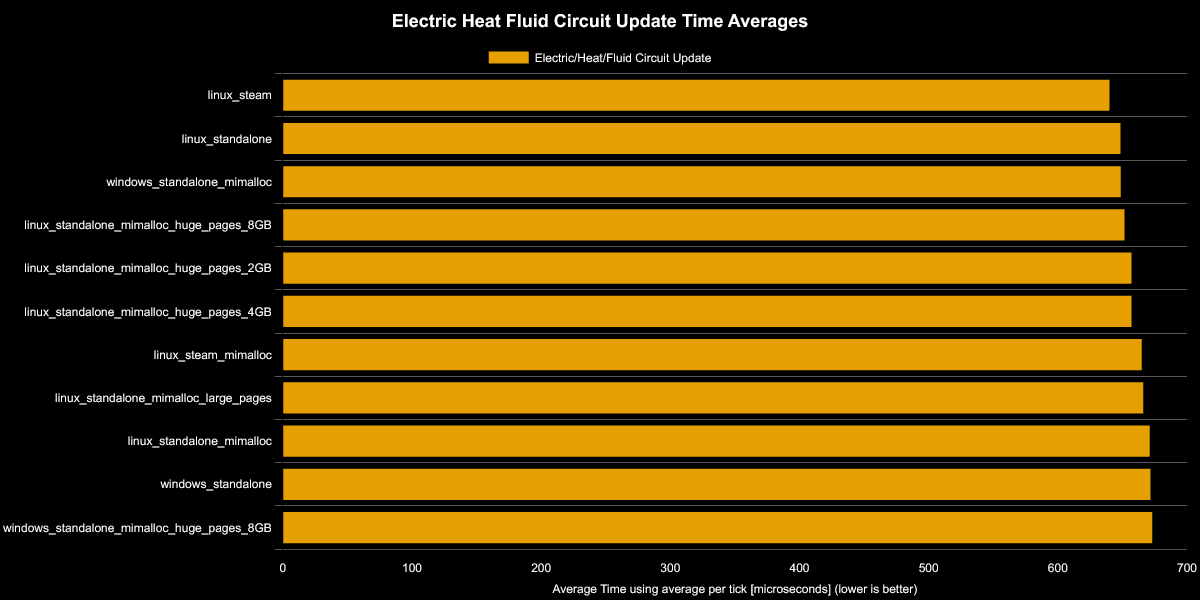

Source data for this figure (header and first rows):
Save File, Electric/Heat/Fluid Circuit Update, % Decrease from Previous, % Decrease from Best
linux_steam, 640, , 0%
linux_standalone, 649, -1.36%, -1.36%
windows_standalone_mimalloc, 649, -0.02%, -1.37%
linux_standalone_mimalloc_huge_pages_8GB, 652, -0.45%, -1.83%
linux_standalone_mimalloc_huge_pages_2GB, 657, -0.82%, -2.67%
linux_standalone_mimalloc_huge_pages_4GB, 657, -0.02%, -2.68%
linux_steam_mimalloc, 665, -1.19%, -3.91%
linux_standalone_mimalloc_large_pages, 666, -0.19%, -4.11%
linux_standalone_mimalloc, 671, -0.74%, -4.88%
windows_standalone, 672, -0.08%, -4.97%
windows_standalone_mimalloc_huge_pages_8…, 673, -0.2%, -5.18%
